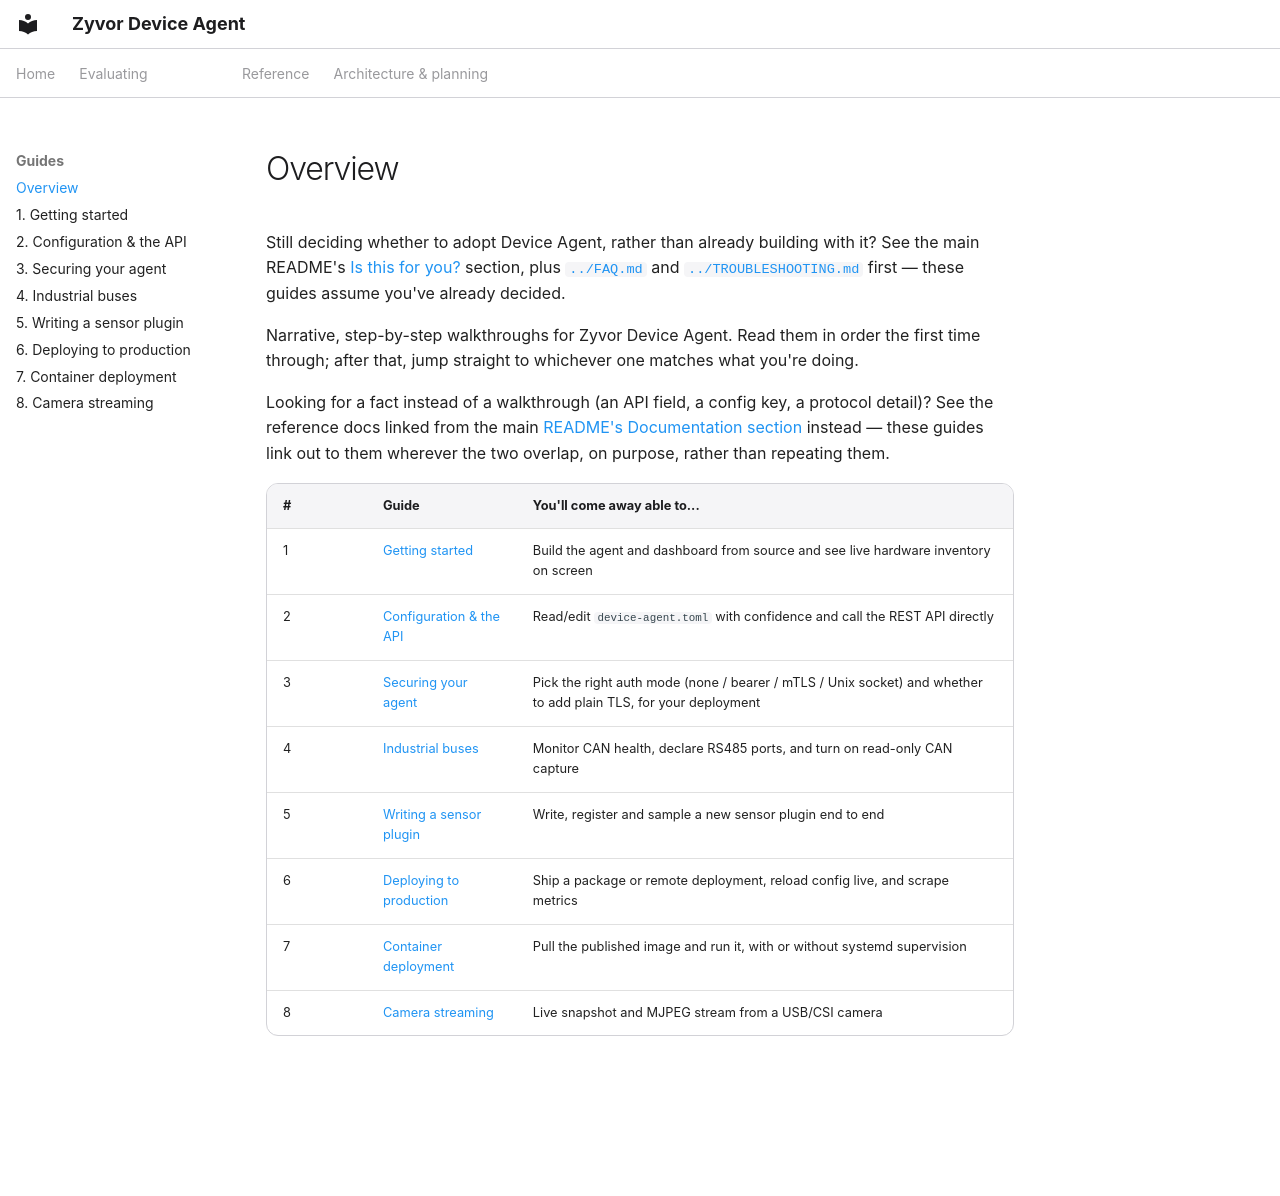

repository: zyvorai/zyvor-device-agent · page: guides/index.html · generator: mkdocs

---
hero:
  eyebrow: GUIDES
  title: Tutorials
---

Still deciding whether to adopt Device Agent, rather than already building
with it? See the main README's
[Is this for you?](https://github.com/zyvorai/device-agent#is-this-for-you) section, plus
[`../FAQ.md`](../FAQ.md) and [`../TROUBLESHOOTING.md`](../TROUBLESHOOTING.md)
first — these guides assume you've already decided.

Narrative, step-by-step walkthroughs for Zyvor Device Agent. Read them in
order the first time through; after that, jump straight to whichever one
matches what you're doing.

Looking for a fact instead of a walkthrough (an API field, a config key, a
protocol detail)? See the reference docs linked from the main
[README's Documentation section](https://github.com/zyvorai/device-agent#documentation) instead —
these guides link out to them wherever the two overlap, on purpose, rather
than repeating them.

| # | Guide | You'll come away able to... |
|---|---|---|
| 1 | [Getting started](01-getting-started.md) | Build the agent and dashboard from source and see live hardware inventory on screen |
| 2 | [Configuration & the API](02-configuration-and-api.md) | Read/edit `device-agent.toml` with confidence and call the REST API directly |
| 3 | [Securing your agent](03-securing-your-agent.md) | Pick the right auth mode (none / bearer / mTLS / Unix socket) and whether to add plain TLS, for your deployment |
| 4 | [Industrial buses](04-industrial-buses.md) | Monitor CAN health, declare RS485 ports, and turn on read-only CAN capture |
| 5 | [Writing a sensor plugin](05-writing-a-sensor-plugin.md) | Write, register and sample a new sensor plugin end to end |
| 6 | [Deploying to production](06-deploying-to-production.md) | Ship a package or remote deployment, reload config live, and scrape metrics |
| 7 | [Container deployment](07-container-deployment.md) | Pull the published image and run it, with or without systemd supervision |
| 8 | [Camera streaming](08-camera-streaming.md) | Live snapshot and MJPEG stream from a USB/CSI camera |
